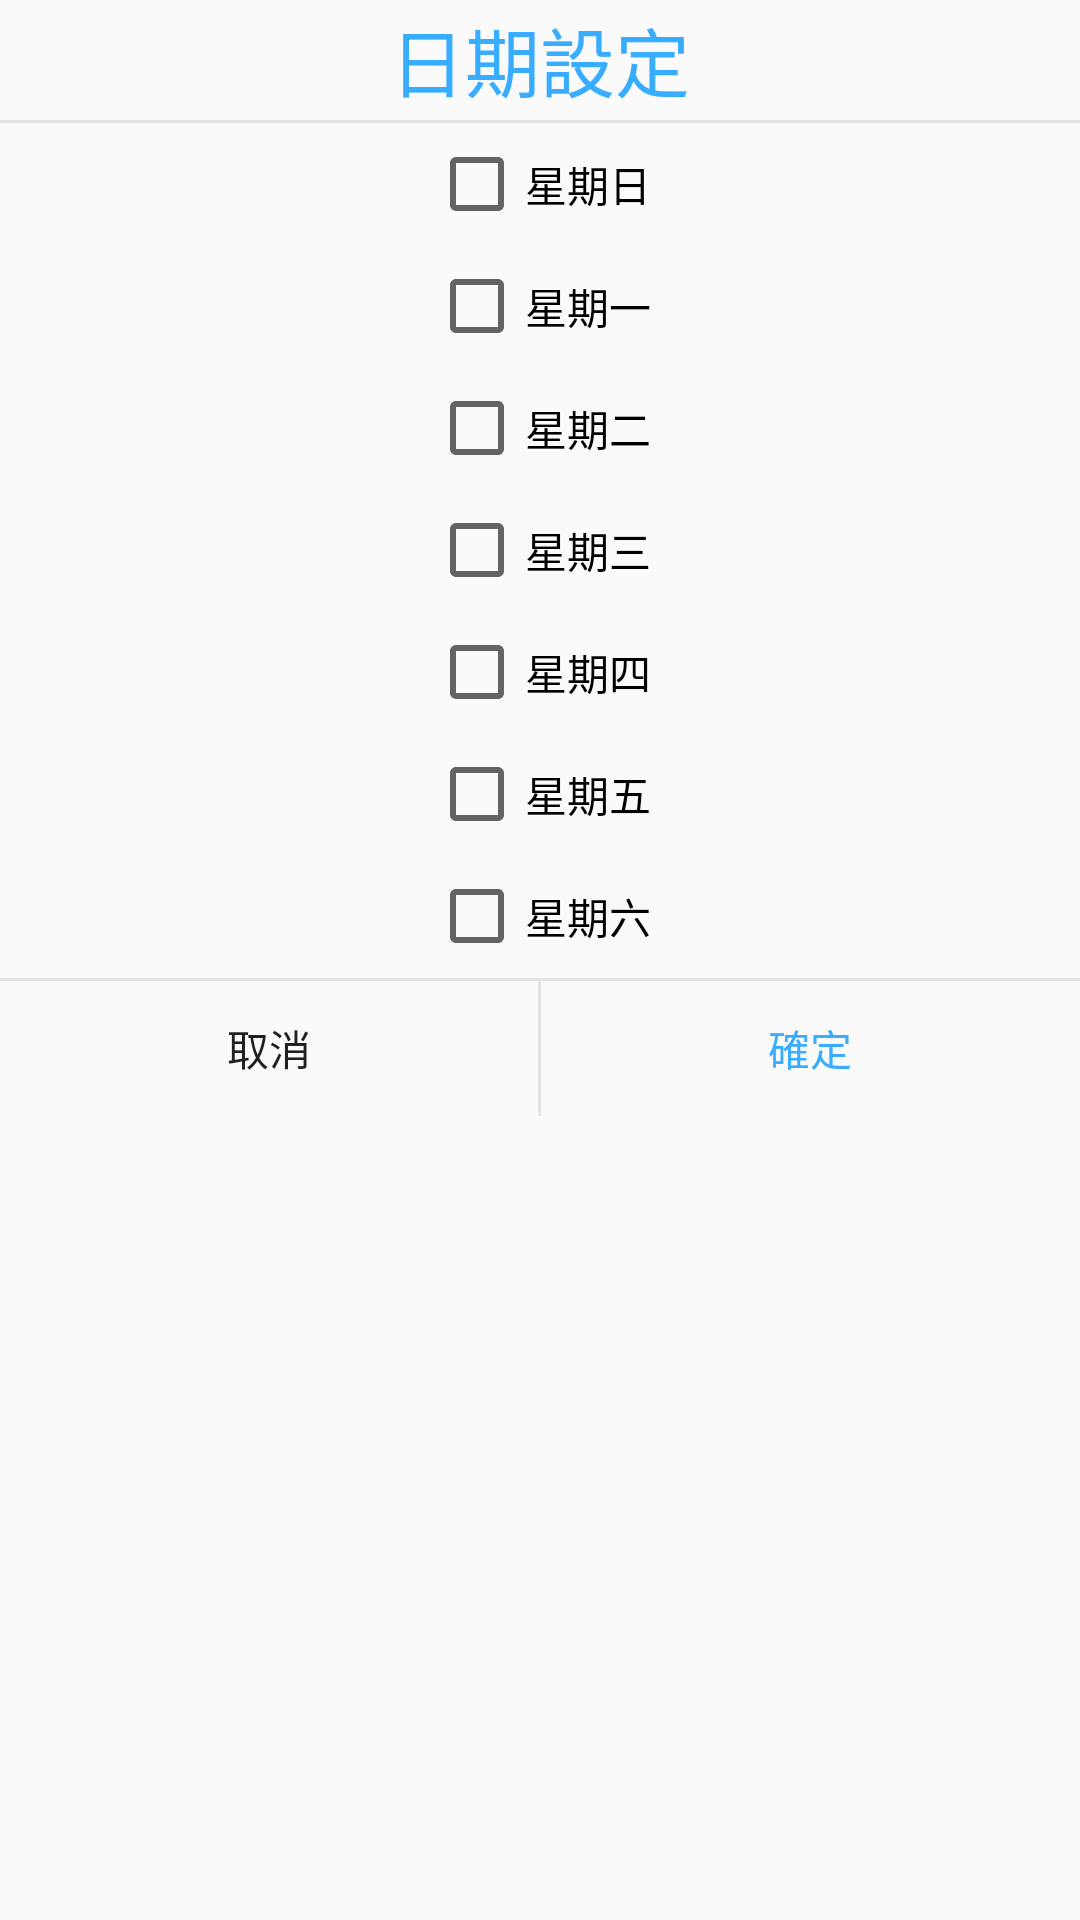

Reconstruct the res/layout file that produces this screen, plus the resources it refers to.
<!-- AndroidManifest.xml: application theme AppTheme -->
<!-- res/layout/dont_alarm_date_dialog_layout.xml -->
<?xml version="1.0" encoding="utf-8"?>
<LinearLayout xmlns:android="http://schemas.android.com/apk/res/android"
    xmlns:app="http://schemas.android.com/apk/res-auto"
    android:layout_width="351dp"
    android:layout_height="370dp"
    android:layout_gravity="center"
    android:orientation="vertical">

    <TextView
        android:id="@+id/textView5"
        android:layout_width="match_parent"
        android:layout_height="40dp"
        android:layout_gravity="center"
        android:gravity="center"
        android:text="日期設定"
        android:textColor="#38ADFF"
        android:textSize="25sp" />

    <ImageView
        android:layout_width="match_parent"
        android:layout_height="1dp"
        android:background="#E4E4E4" />

    <LinearLayout
        android:layout_width="320dp"
        android:layout_height="285dp"
        android:layout_gravity="center"
        android:orientation="vertical">

        <CheckBox
            android:id="@+id/checkBox1"
            android:layout_width="wrap_content"
            android:layout_height="wrap_content"
            android:layout_gravity="center"
            android:layout_weight="1"
            android:text="星期日" />

        <CheckBox
            android:id="@+id/checkBox2"
            android:layout_width="wrap_content"
            android:layout_height="wrap_content"
            android:layout_gravity="center"
            android:layout_weight="1"
            android:text="星期一" />

        <CheckBox
            android:id="@+id/checkBox3"
            android:layout_width="wrap_content"
            android:layout_height="wrap_content"
            android:layout_gravity="center"
            android:layout_weight="1"
            android:text="星期二" />

        <CheckBox
            android:id="@+id/checkBox4"
            android:layout_width="wrap_content"
            android:layout_height="wrap_content"
            android:layout_gravity="center"
            android:layout_weight="1"
            android:text="星期三" />

        <CheckBox
            android:id="@+id/checkBox5"
            android:layout_width="wrap_content"
            android:layout_height="wrap_content"
            android:layout_gravity="center"
            android:layout_weight="1"
            android:text="星期四" />

        <CheckBox
            android:id="@+id/checkBox6"
            android:layout_width="wrap_content"
            android:layout_height="wrap_content"
            android:layout_gravity="center"
            android:layout_weight="1"
            android:text="星期五" />

        <CheckBox
            android:id="@+id/checkBox7"
            android:layout_width="wrap_content"
            android:layout_height="wrap_content"
            android:layout_gravity="center"
            android:layout_weight="1"
            android:text="星期六" />
    </LinearLayout>

    <ImageView
        android:layout_width="match_parent"
        android:layout_height="1dp"
        android:background="#E4E4E4" />

    <LinearLayout
        android:layout_width="match_parent"
        android:layout_height="45dp"
        android:orientation="horizontal">

        <Button
            android:id="@+id/no_btn_date"
            android:layout_width="175dp"
            android:layout_height="wrap_content"
            android:layout_weight="1"
            android:background="@null"
            android:text="取消" />

        <ImageView

            android:layout_width="1dp"
            android:layout_height="match_parent"
            android:background="#E4E4E4" />

        <Button
            android:id="@+id/yes_btn_date"
            android:layout_width="175dp"
            android:layout_height="wrap_content"
            android:layout_weight="1"
            android:background="@null"
            android:text="確定"
            android:textColor="#38ADFF" />
    </LinearLayout>

</LinearLayout>
<!-- resources referenced by this layout -->
<resources>
  <style name="AppTheme" parent="Theme.AppCompat.Light.NoActionBar">
          
          <item name="colorPrimary">@color/colorPrimary</item>
          <item name="colorPrimaryDark">@color/colorPrimaryDark</item>
          <item name="colorAccent">@color/colorAccent</item>
      </style>
  <color name="colorPrimary">#3F51B5</color>
  <color name="colorPrimaryDark">#303F9F</color>
  <color name="colorAccent">#FF4081</color>
</resources>
